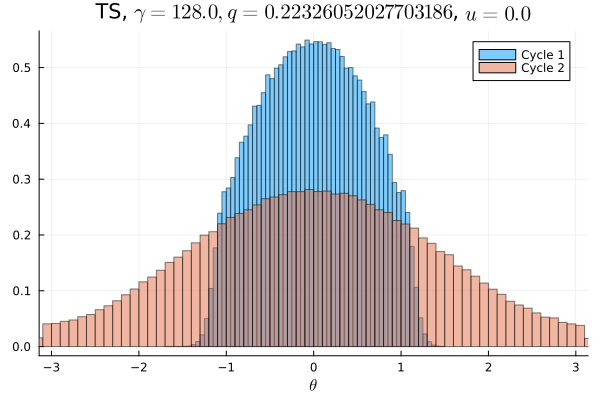

Source data for this figure (header and first rows):
Cycle 1, Cycle 2
0.0, 0.002422
0.0, 0.002634
0.0, 0.002603
0.0, 0.002587
0.0, 0.002863
0.0, 0.002881
0.0, 0.003034
0.0, 0.003178
0.0, 0.003581
0.0, 0.003587
0.0, 0.004016
0.0, 0.004313
0.0, 0.004528
0.0, 0.005006
0.0, 0.005197
0.0, 0.005822
0.0, 0.006084
0.0, 0.006525
0.0, 0.007047
0.0, 0.007456
0.0, 0.007691
0.0, 0.008488
0.0, 0.008747
3.125e-6, 0.009359
0.0, 0.009534
0.0, 0.01031
2.8125e-5, 0.01059
6.875e-5, 0.01122
0.0003813, 0.01163
0.001091, 0.01234
0.003175, 0.01257
0.007653, 0.01278
0.01317, 0.01348
0.01706, 0.01389
0.01797, 0.01447
0.01983, 0.01489
0.02192, 0.01488
0.02389, 0.01525
0.02513, 0.01538
0.02703, 0.01593
0.02786, 0.01639
0.0302, 0.01674
0.03024, 0.01683
0.03186, 0.01684
0.03212, 0.01696
0.03302, 0.01781
0.03343, 0.01735
0.03399, 0.01735
0.03438, 0.01759
0.03397, 0.0177
0.03441, 0.01732
0.03424, 0.01792
0.03395, 0.01743
0.03372, 0.01719
0.03328, 0.01709
0.03202, 0.01724
0.03151, 0.01721
0.03072, 0.01681
0.02976, 0.01645
0.02782, 0.0164
... 40 more rows
